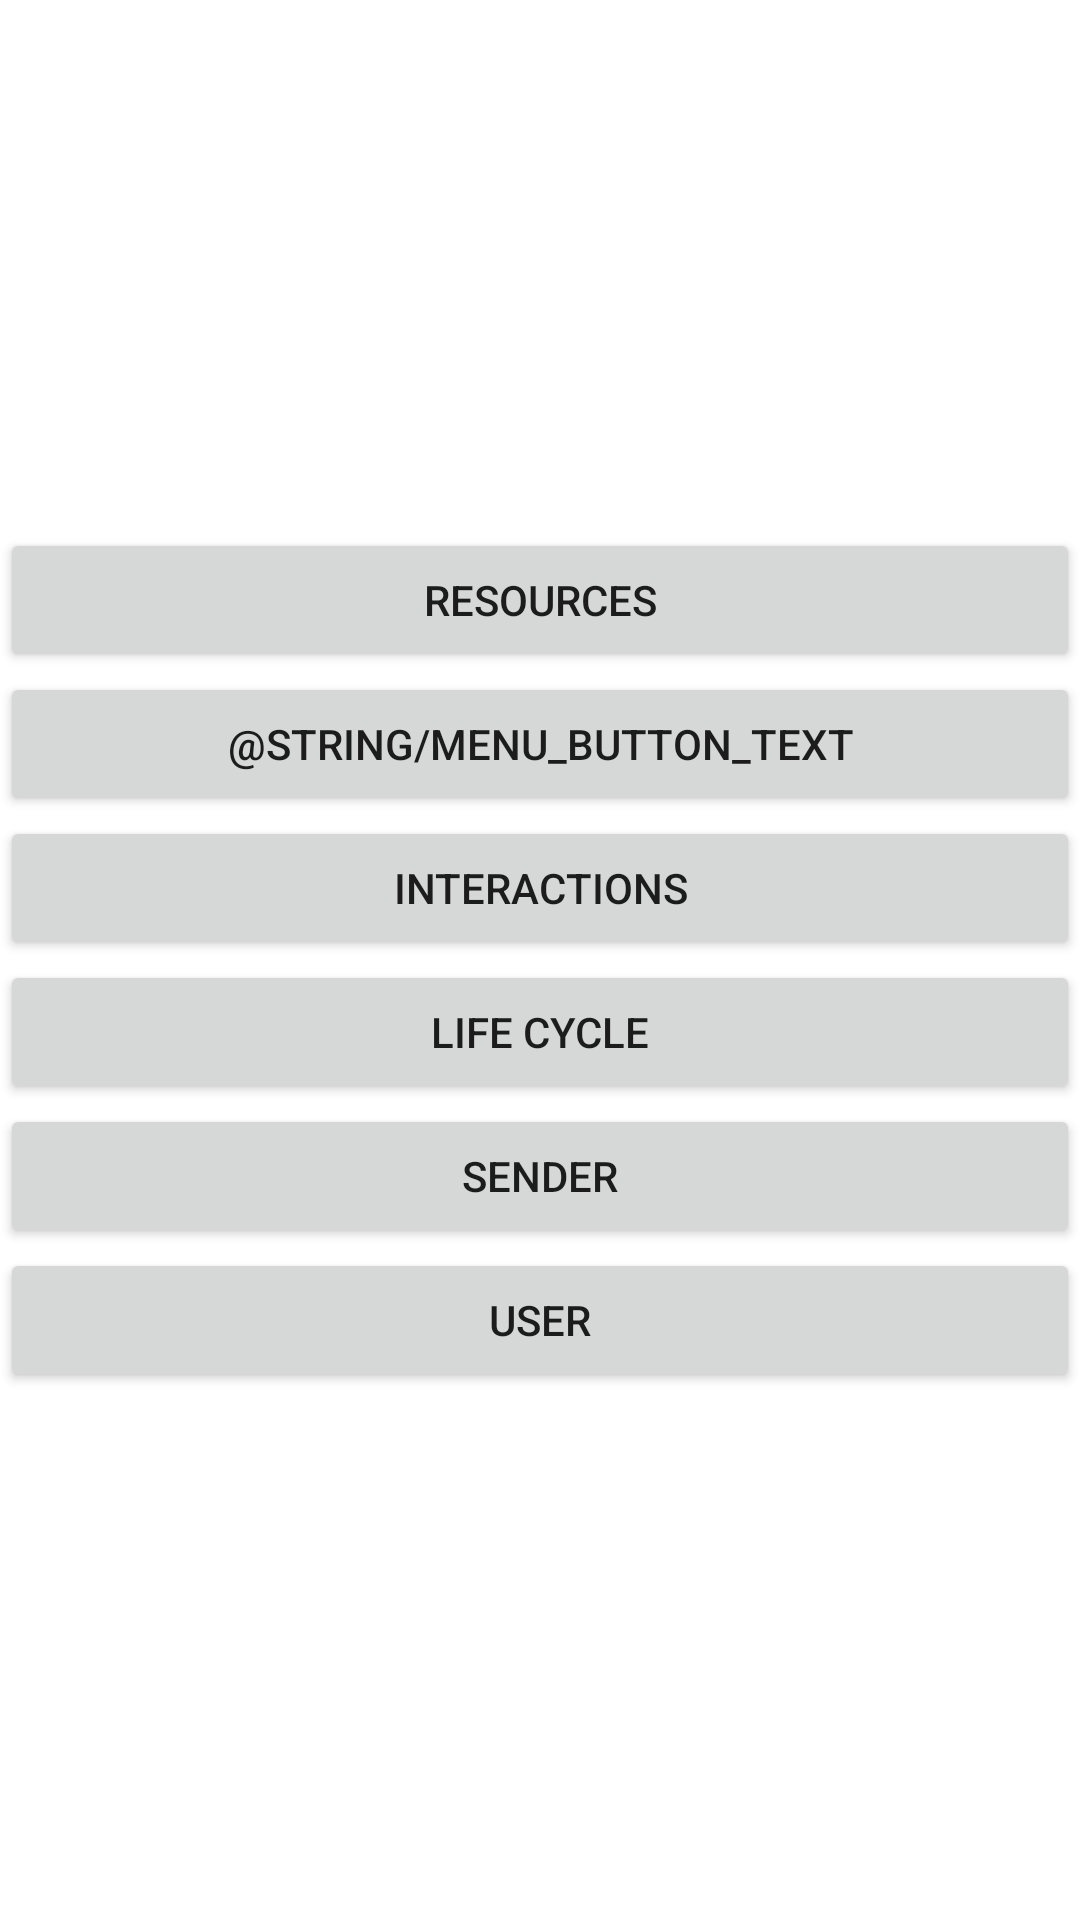

Write the Android layout XML for this screen, with the resource values it uses.
<!-- AndroidManifest.xml: application theme Theme.SampleActivities -->
<!-- res/layout/activity_list.xml -->
<?xml version="1.0" encoding="utf-8"?>
<androidx.constraintlayout.widget.ConstraintLayout xmlns:android="http://schemas.android.com/apk/res/android"
    xmlns:app="http://schemas.android.com/apk/res-auto"
    xmlns:tools="http://schemas.android.com/tools"
    android:layout_width="match_parent"
    android:layout_height="match_parent"
    tools:context=".Views.ListActivity">

    <LinearLayout
        android:layout_width="match_parent"
        android:layout_height="match_parent"
        android:orientation="vertical"
        android:gravity="center">

        <Button
            android:id="@+id/resourcesActivityButton"
            android:layout_width="match_parent"
            android:layout_height="wrap_content"
            android:text="@string/resources_button_text" />

        <Button
            android:id="@+id/menuActivityButton"
            android:layout_width="match_parent"
            android:layout_height="wrap_content"
            android:text="@string/menu_button_text" />

        <Button
            android:id="@+id/interactionsActivityButton"
            android:layout_width="match_parent"
            android:layout_height="wrap_content"
            android:text="@string/interactions_button_text" />


        <Button
            android:id="@+id/lifeCycleActivityButton"
            android:layout_width="match_parent"
            android:layout_height="wrap_content"
            android:text="@string/life_cycle_button_text" />

        <Button
            android:id="@+id/senderActivityButton"
            android:layout_width="match_parent"
            android:layout_height="wrap_content"
            android:text="@string/sender_button_text" />

        <Button
            android:id="@+id/userActivityButton"
            android:layout_width="match_parent"
            android:layout_height="wrap_content"
            android:text="@string/user_button_text" />
    </LinearLayout>
</androidx.constraintlayout.widget.ConstraintLayout>
<!-- resources referenced by this layout -->
<resources>
  <string name="interactions_button_text">Interactions</string>
  <string name="life_cycle_button_text">Life cycle</string>
  <string name="resources_button_text">Resources</string>
  <string name="sender_button_text">Sender</string>
  <string name="user_button_text">User</string>
  <style name="Theme.SampleActivities" parent="Theme.MaterialComponents.DayNight.DarkActionBar">
          
          <item name="colorPrimary">@color/purple_500</item>
          <item name="colorPrimaryVariant">@color/purple_700</item>
          <item name="colorOnPrimary">@color/white</item>
          
          <item name="colorSecondary">@color/teal_200</item>
          <item name="colorSecondaryVariant">@color/teal_700</item>
          <item name="colorOnSecondary">@color/black</item>
          
          <item name="android:statusBarColor" tools:targetApi="l">?attr/colorPrimaryVariant</item>
          
      </style>
  <color name="purple_500">#FF6200EE</color>
  <color name="purple_700">#FF3700B3</color>
  <color name="white">#FFFFFFFF</color>
  <color name="teal_200">#FF03DAC5</color>
  <color name="teal_700">#FF018786</color>
  <color name="black">#FF000000</color>
</resources>
